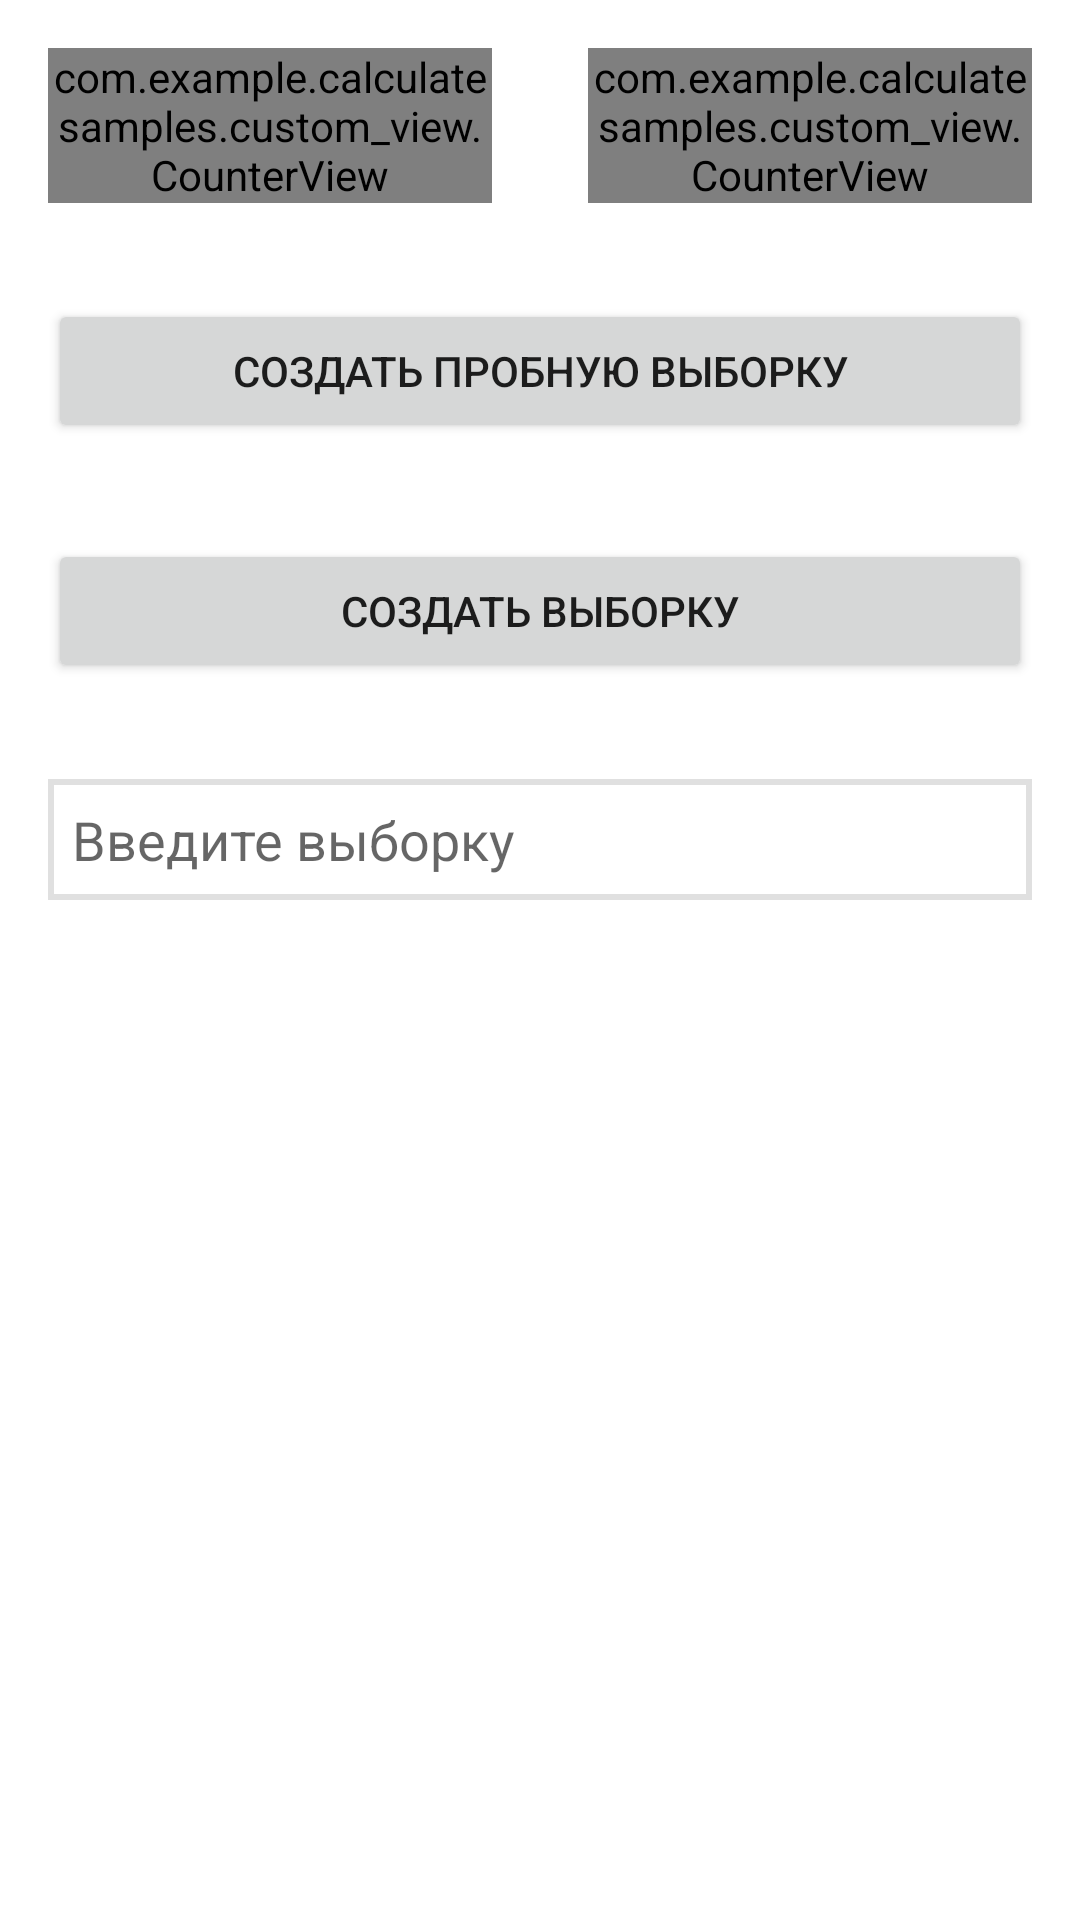

Write the Android layout XML for this screen, with the resource values it uses.
<!-- AndroidManifest.xml: application theme Theme.CalculateSamples -->
<!-- res/layout/activity_main.xml -->
<?xml version="1.0" encoding="utf-8"?>
<LinearLayout xmlns:android="http://schemas.android.com/apk/res/android"
    xmlns:tools="http://schemas.android.com/tools"
    android:layout_width="match_parent"
    android:layout_height="match_parent"
    xmlns:app="http://schemas.android.com/apk/res-auto"
    android:orientation="vertical"
    android:id="@+id/main_activity_root_layout"
    tools:context=".MainActivity">

    <LinearLayout
        android:layout_width="match_parent"
        android:layout_height="wrap_content"
        android:orientation="horizontal"
        tools:ignore="UselessParent">

        <com.example.calculatesamples.custom_view.CounterView
            android:id="@+id/start_interval_cv"
            android:layout_width="wrap_content"
            android:layout_height="wrap_content"
            android:layout_margin="16dp"
            app:title="Начало интервала"
            android:layout_weight="1" />

        <com.example.calculatesamples.custom_view.CounterView
            android:id="@+id/step_interval_cv"
            android:layout_width="wrap_content"
            android:layout_height="wrap_content"
            android:layout_margin="16dp"
            app:title="Шаг интервала"
            android:layout_weight="1" />
    </LinearLayout>

    <Button
        android:id="@+id/create_trial_samples_btn"
        android:layout_width="match_parent"
        android:layout_margin="16dp"
        tools:text="Создать выборку"
        android:text="Создать Пробную выборку"
        android:layout_height="wrap_content"/>

    <Button
        android:id="@+id/create_samples_btn"
        android:layout_width="match_parent"
        android:layout_margin="16dp"
        tools:text="Создать выборку"
        android:text="Создать выборку"
        android:layout_height="wrap_content"/>

    <EditText
        android:id="@+id/sampling_input_et"
        android:layout_width="match_parent"
        android:layout_height="wrap_content"
        android:layout_margin="16dp"
        android:padding="8dp"
        android:hint="Введите выборку"
        android:digits=" 0123456789.-"
        android:inputType="textMultiLine|number"
        android:background="@drawable/border"
        />

</LinearLayout>
<!-- resources referenced by this layout -->
<resources>
  <!-- drawable border (drawable) -->
  <?xml version="1.0" encoding="utf-8"?>
  <shape xmlns:android="http://schemas.android.com/apk/res/android"
      android:shape="rectangle">
      <stroke
          android:width="2dp"
          android:color="#E0E0E0" />
  </shape>
  <style name="Theme.CalculateSamples" parent="Theme.MaterialComponents.DayNight.DarkActionBar">
          
          <item name="colorPrimary">@color/purple_500</item>
          <item name="colorPrimaryVariant">@color/purple_700</item>
          <item name="colorOnPrimary">@color/white</item>
          
          <item name="colorSecondary">@color/teal_200</item>
          <item name="colorSecondaryVariant">@color/teal_700</item>
          <item name="colorOnSecondary">@color/black</item>
          
          <item name="android:statusBarColor" tools:targetApi="l">?attr/colorPrimaryVariant</item>
          
      </style>
  <!-- not gathered from this repository: default colours our renderer supplied (Android Studio template values) -->
  <color name="purple_500">#FF6200EE</color>
  <color name="purple_700">#FF3700B3</color>
  <color name="teal_200">#FF03DAC5</color>
  <color name="teal_700">#FF018786</color>
  <color name="black">#FF000000</color>
  <color name="white">#FFFFFFFF</color>
</resources>
